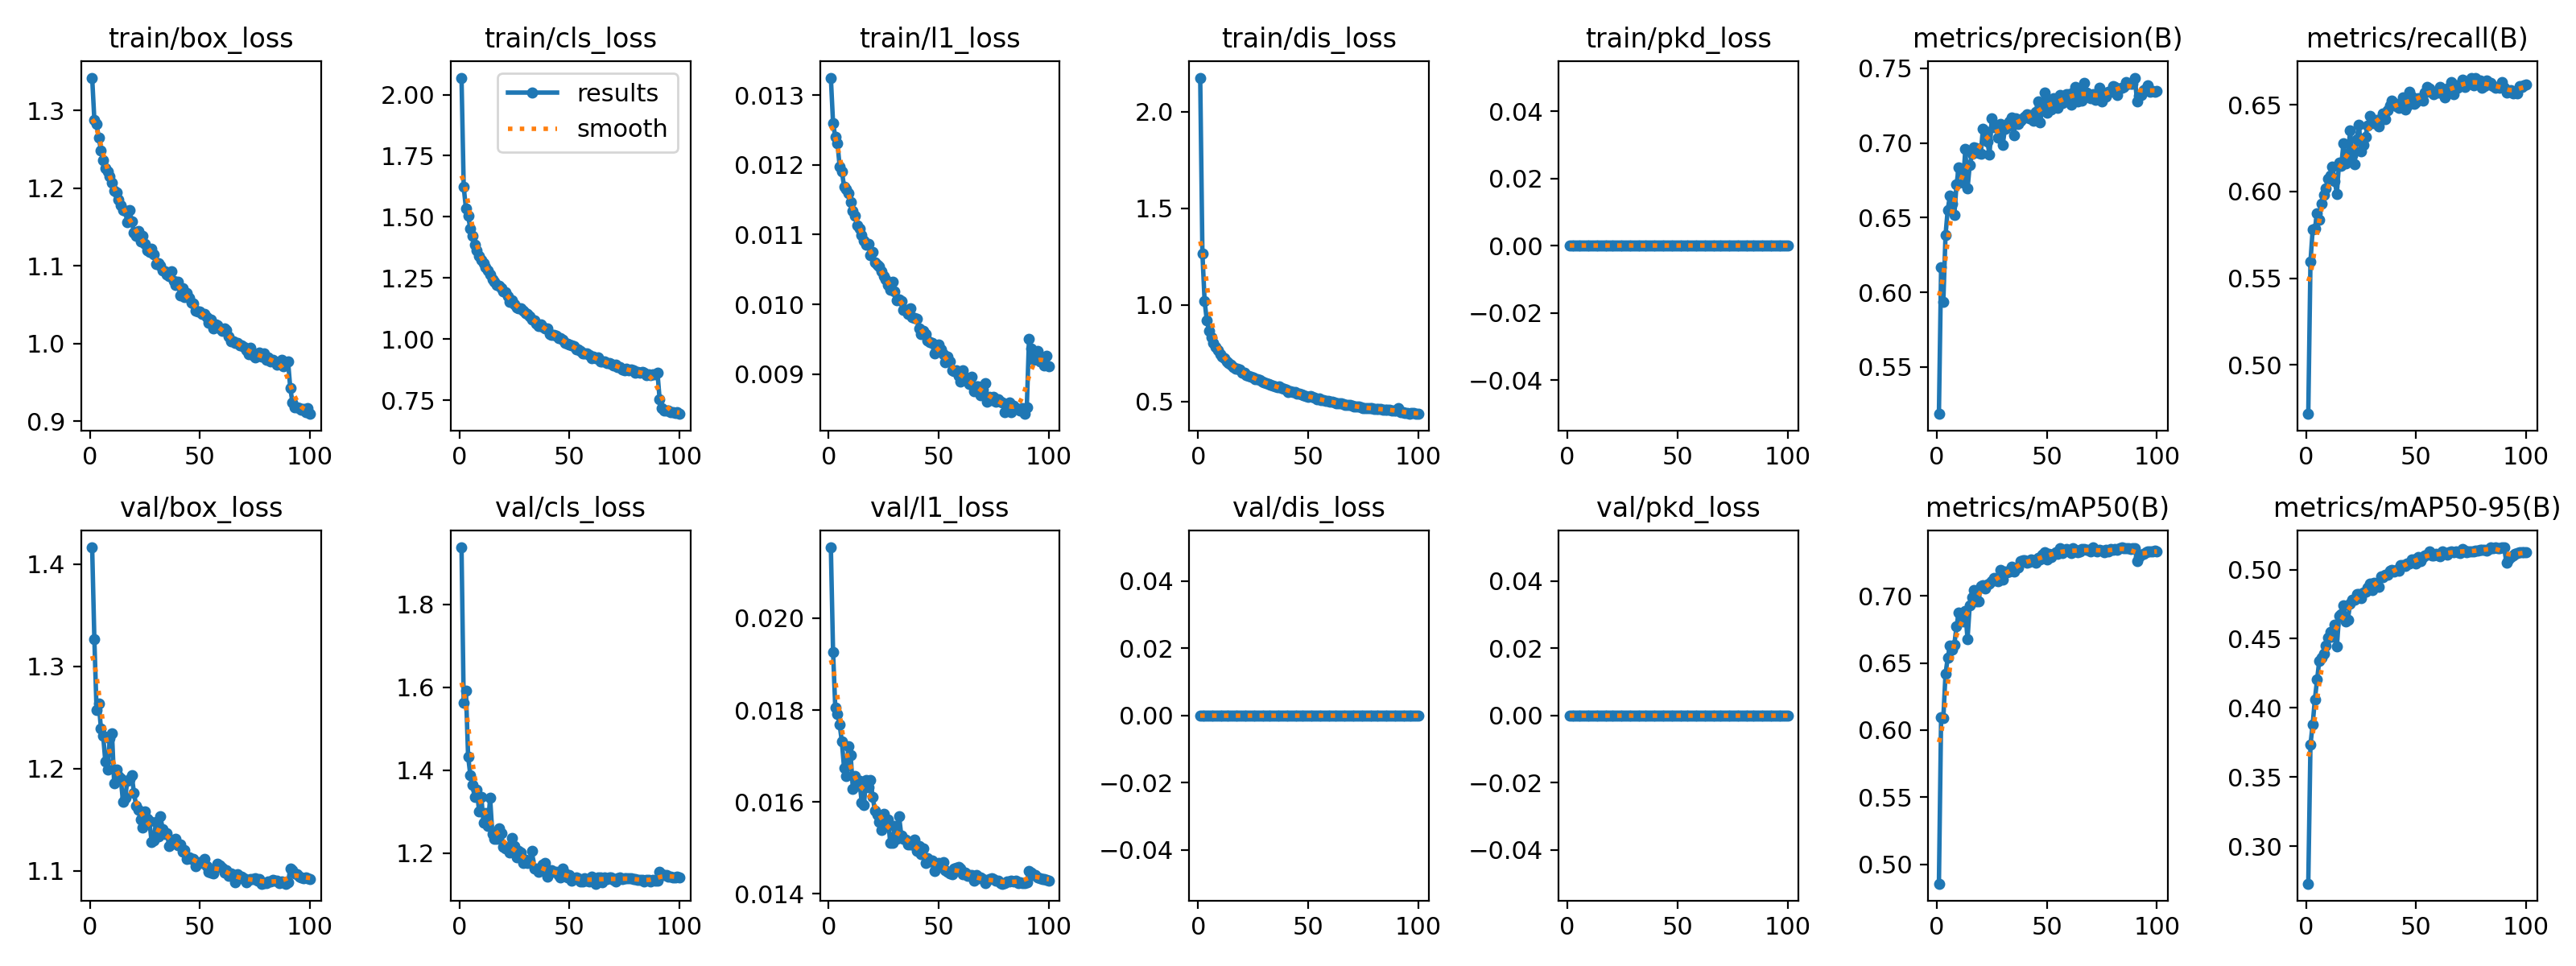

The file beside this chart, header and first rows:
epoch, time, train/box_loss, train/cls_loss, train/l1_loss, train/dis_loss, train/pkd_loss, train/pkd_cls, train/pkd_box, metrics/precision(B), metrics/recall(B), metrics/mAP50(B), metrics/mAP50-95(B), val/box_loss, val/cls_loss, val/l1_loss, val/dis_loss, val/pkd_loss, val/pkd_cls, val/pkd_box, lr/pg0, lr/pg1, lr/pg2
1, 77.25, 1.342, 2.069, 0.01325, 2.177, 0, 0, 0, 0.5185, 0.4717, 0.4855, 0.2729, 1.416, 1.938, 0.02154, 0, 0, 0, 0, 0.0003323, 0.0003323, 0.0671
2, 145.3, 1.288, 1.622, 0.0126, 1.267, 0, 0, 0, 0.6166, 0.5595, 0.6096, 0.3735, 1.326, 1.562, 0.01927, 0, 0, 0, 0, 0.0006655, 0.0006655, 0.0341
3, 213.4, 1.283, 1.535, 0.0124, 1.019, 0, 0, 0, 0.5936, 0.5779, 0.6089, 0.3879, 1.257, 1.593, 0.01806, 0, 0, 0, 0, 0.000998, 0.000998, 0.001099
4, 281.4, 1.265, 1.503, 0.01231, 0.9198, 0, 0, 0, 0.6382, 0.5784, 0.6419, 0.4061, 1.264, 1.434, 0.01791, 0, 0, 0, 0, 0.0009978, 0.0009978, 0.0009978
5, 349.3, 1.249, 1.453, 0.01198, 0.865, 0, 0, 0, 0.6553, 0.5875, 0.6539, 0.4203, 1.239, 1.389, 0.01768, 0, 0, 0, 0, 0.0009961, 0.0009961, 0.0009961
6, 417.3, 1.236, 1.423, 0.01191, 0.8317, 0, 0, 0, 0.6645, 0.5838, 0.6629, 0.4341, 1.232, 1.364, 0.01731, 0, 0, 0, 0, 0.0009939, 0.0009939, 0.0009939
7, 485.3, 1.225, 1.387, 0.01169, 0.8025, 0, 0, 0, 0.6595, 0.5931, 0.6602, 0.4364, 1.206, 1.335, 0.01674, 0, 0, 0, 0, 0.0009912, 0.0009912, 0.0009912
8, 553.1, 1.222, 1.364, 0.01165, 0.7835, 0, 0, 0, 0.6519, 0.5981, 0.6637, 0.4392, 1.199, 1.353, 0.01657, 0, 0, 0, 0, 0.0009881, 0.0009881, 0.0009881
9, 621.1, 1.215, 1.34, 0.0116, 0.765, 0, 0, 0, 0.672, 0.6019, 0.6774, 0.4447, 1.23, 1.3, 0.01721, 0, 0, 0, 0, 0.0009844, 0.0009844, 0.0009844
10, 689, 1.207, 1.325, 0.01147, 0.743, 0, 0, 0, 0.6839, 0.6074, 0.6877, 0.4511, 1.235, 1.335, 0.01701, 0, 0, 0, 0, 0.0009803, 0.0009803, 0.0009803
11, 757, 1.197, 1.311, 0.01134, 0.7324, 0, 0, 0, 0.6799, 0.6091, 0.6842, 0.4549, 1.186, 1.273, 0.01628, 0, 0, 0, 0, 0.0009758, 0.0009758, 0.0009758
12, 824.8, 1.194, 1.294, 0.01127, 0.7224, 0, 0, 0, 0.6735, 0.6141, 0.681, 0.4516, 1.199, 1.297, 0.01657, 0, 0, 0, 0, 0.0009707, 0.0009707, 0.0009707
13, 892.6, 1.186, 1.281, 0.01113, 0.7081, 0, 0, 0, 0.6958, 0.606, 0.6891, 0.4601, 1.192, 1.266, 0.01635, 0, 0, 0, 0, 0.0009652, 0.0009652, 0.0009652
14, 960.6, 1.178, 1.264, 0.01109, 0.6997, 0, 0, 0, 0.6695, 0.5988, 0.6678, 0.4446, 1.191, 1.333, 0.01646, 0, 0, 0, 0, 0.0009593, 0.0009593, 0.0009593
15, 1029, 1.171, 1.243, 0.01099, 0.6911, 0, 0, 0, 0.685, 0.6169, 0.6932, 0.4665, 1.167, 1.247, 0.01599, 0, 0, 0, 0, 0.0009529, 0.0009529, 0.0009529
16, 1096, 1.171, 1.236, 0.01091, 0.6789, 0, 0, 0, 0.6927, 0.6149, 0.699, 0.4679, 1.171, 1.234, 0.01594, 0, 0, 0, 0, 0.000946, 0.000946, 0.000946
17, 1164, 1.156, 1.222, 0.01086, 0.6713, 0, 0, 0, 0.6971, 0.6279, 0.7047, 0.4743, 1.188, 1.235, 0.01647, 0, 0, 0, 0, 0.0009388, 0.0009388, 0.0009388
18, 1232, 1.172, 1.219, 0.01087, 0.6702, 0, 0, 0, 0.6965, 0.6161, 0.6958, 0.4622, 1.19, 1.26, 0.01631, 0, 0, 0, 0, 0.0009311, 0.0009311, 0.0009311
19, 1300, 1.158, 1.209, 0.0107, 0.665, 0, 0, 0, 0.6932, 0.6187, 0.6963, 0.4639, 1.193, 1.248, 0.01648, 0, 0, 0, 0, 0.0009229, 0.0009229, 0.0009229
20, 1367, 1.143, 1.195, 0.01075, 0.6504, 0, 0, 0, 0.6928, 0.6353, 0.7073, 0.4753, 1.176, 1.214, 0.01611, 0, 0, 0, 0, 0.0009144, 0.0009144, 0.0009144
21, 1435, 1.139, 1.19, 0.0106, 0.6488, 0, 0, 0, 0.7095, 0.6206, 0.7083, 0.4781, 1.163, 1.212, 0.01581, 0, 0, 0, 0, 0.0009055, 0.0009055, 0.0009055
22, 1503, 1.144, 1.174, 0.01057, 0.6367, 0, 0, 0, 0.7079, 0.6157, 0.7055, 0.4783, 1.16, 1.216, 0.01572, 0, 0, 0, 0, 0.0008961, 0.0008961, 0.0008961
23, 1571, 1.132, 1.153, 0.01054, 0.6315, 0, 0, 0, 0.7008, 0.63, 0.7086, 0.4825, 1.15, 1.201, 0.01557, 0, 0, 0, 0, 0.0008864, 0.0008864, 0.0008864
24, 1638, 1.139, 1.16, 0.01047, 0.6267, 0, 0, 0, 0.6923, 0.6386, 0.7091, 0.4825, 1.142, 1.236, 0.01538, 0, 0, 0, 0, 0.0008763, 0.0008763, 0.0008763
25, 1706, 1.128, 1.144, 0.0104, 0.6243, 0, 0, 0, 0.7167, 0.6234, 0.7111, 0.4795, 1.158, 1.217, 0.01574, 0, 0, 0, 0, 0.0008658, 0.0008658, 0.0008658
26, 1774, 1.12, 1.128, 0.01036, 0.6156, 0, 0, 0, 0.7108, 0.6268, 0.7135, 0.4835, 1.151, 1.189, 0.01558, 0, 0, 0, 0, 0.000855, 0.000855, 0.000855
27, 1841, 1.118, 1.126, 0.01028, 0.6154, 0, 0, 0, 0.7115, 0.6317, 0.7117, 0.4839, 1.149, 1.205, 0.01561, 0, 0, 0, 0, 0.0008439, 0.0008439, 0.0008439
28, 1909, 1.122, 1.125, 0.01021, 0.6105, 0, 0, 0, 0.7038, 0.6382, 0.7109, 0.4868, 1.128, 1.202, 0.0151, 0, 0, 0, 0, 0.0008323, 0.0008323, 0.0008323
29, 1977, 1.115, 1.116, 0.01032, 0.6041, 0, 0, 0, 0.7129, 0.6435, 0.7192, 0.4896, 1.13, 1.177, 0.0151, 0, 0, 0, 0, 0.0008205, 0.0008205, 0.0008205
30, 2044, 1.102, 1.105, 0.01019, 0.5979, 0, 0, 0, 0.6989, 0.6399, 0.7124, 0.4854, 1.148, 1.184, 0.01548, 0, 0, 0, 0, 0.0008084, 0.0008084, 0.0008084
31, 2112, 1.103, 1.101, 0.01006, 0.5928, 0, 0, 0, 0.7097, 0.6395, 0.7185, 0.4901, 1.133, 1.176, 0.0152, 0, 0, 0, 0, 0.000796, 0.000796, 0.000796
32, 2180, 1.101, 1.093, 0.01007, 0.5896, 0, 0, 0, 0.711, 0.6414, 0.7177, 0.4891, 1.153, 1.183, 0.01568, 0, 0, 0, 0, 0.0007832, 0.0007832, 0.0007832
33, 2248, 1.094, 1.08, 0.01005, 0.5856, 0, 0, 0, 0.7146, 0.6377, 0.7181, 0.4877, 1.141, 1.205, 0.01527, 0, 0, 0, 0, 0.0007702, 0.0007702, 0.0007702
34, 2315, 1.093, 1.077, 0.00992, 0.5807, 0, 0, 0, 0.7169, 0.6422, 0.7217, 0.4952, 1.136, 1.163, 0.0152, 0, 0, 0, 0, 0.000757, 0.000757, 0.000757
35, 2383, 1.089, 1.062, 0.00992, 0.5773, 0, 0, 0, 0.7054, 0.6451, 0.7182, 0.4946, 1.137, 1.163, 0.01518, 0, 0, 0, 0, 0.0007435, 0.0007435, 0.0007435
36, 2450, 1.086, 1.054, 0.00986, 0.5732, 0, 0, 0, 0.7163, 0.6418, 0.7206, 0.4964, 1.124, 1.156, 0.01508, 0, 0, 0, 0, 0.0007297, 0.0007297, 0.0007297
37, 2518, 1.093, 1.061, 0.00994, 0.5754, 0, 0, 0, 0.7126, 0.6469, 0.7214, 0.496, 1.127, 1.159, 0.01507, 0, 0, 0, 0, 0.0007158, 0.0007158, 0.0007158
38, 2585, 1.081, 1.049, 0.00982, 0.5673, 0, 0, 0, 0.7148, 0.6496, 0.726, 0.4991, 1.128, 1.173, 0.01508, 0, 0, 0, 0, 0.0007016, 0.0007016, 0.0007016
39, 2653, 1.075, 1.044, 0.00981, 0.5637, 0, 0, 0, 0.7165, 0.6523, 0.7267, 0.4998, 1.131, 1.176, 0.01518, 0, 0, 0, 0, 0.0006872, 0.0006872, 0.0006872
40, 2721, 1.079, 1.044, 0.00979, 0.5611, 0, 0, 0, 0.7175, 0.6512, 0.7268, 0.4986, 1.125, 1.143, 0.01494, 0, 0, 0, 0, 0.0006727, 0.0006727, 0.0006727
41, 2788, 1.062, 1.021, 0.00966, 0.5485, 0, 0, 0, 0.7192, 0.649, 0.7249, 0.4996, 1.125, 1.154, 0.01503, 0, 0, 0, 0, 0.000658, 0.000658, 0.000658
42, 2856, 1.072, 1.017, 0.00957, 0.5508, 0, 0, 0, 0.7167, 0.6481, 0.7254, 0.4993, 1.119, 1.158, 0.01487, 0, 0, 0, 0, 0.0006431, 0.0006431, 0.0006431
43, 2923, 1.06, 1.018, 0.00962, 0.5499, 0, 0, 0, 0.7185, 0.6504, 0.7272, 0.5031, 1.12, 1.155, 0.01498, 0, 0, 0, 0, 0.0006281, 0.0006281, 0.0006281
44, 2991, 1.065, 1.015, 0.00957, 0.5486, 0, 0, 0, 0.7148, 0.6543, 0.7268, 0.5032, 1.112, 1.155, 0.01467, 0, 0, 0, 0, 0.000613, 0.000613, 0.000613
45, 3058, 1.059, 1.005, 0.00948, 0.5415, 0, 0, 0, 0.721, 0.6472, 0.7247, 0.5027, 1.113, 1.148, 0.01477, 0, 0, 0, 0, 0.0005978, 0.0005978, 0.0005978
46, 3126, 1.052, 1.004, 0.00946, 0.5387, 0, 0, 0, 0.7281, 0.6492, 0.7285, 0.5045, 1.112, 1.141, 0.0147, 0, 0, 0, 0, 0.0005824, 0.0005824, 0.0005824
47, 3193, 1.051, 0.997, 0.00945, 0.5351, 0, 0, 0, 0.7138, 0.6577, 0.7275, 0.5046, 1.112, 1.163, 0.01472, 0, 0, 0, 0, 0.000567, 0.000567, 0.000567
48, 3261, 1.043, 0.9831, 0.0093, 0.5305, 0, 0, 0, 0.7242, 0.6546, 0.7306, 0.5075, 1.104, 1.151, 0.0145, 0, 0, 0, 0, 0.0005516, 0.0005516, 0.0005516
49, 3329, 1.041, 0.9821, 0.00938, 0.528, 0, 0, 0, 0.7338, 0.6507, 0.7326, 0.507, 1.108, 1.141, 0.01459, 0, 0, 0, 0, 0.0005361, 0.0005361, 0.0005361
50, 3396, 1.041, 0.9768, 0.00943, 0.5236, 0, 0, 0, 0.7205, 0.6515, 0.7273, 0.5042, 1.109, 1.148, 0.01467, 0, 0, 0, 0, 0.0005205, 0.0005205, 0.0005205
51, 3464, 1.038, 0.9752, 0.00935, 0.5255, 0, 0, 0, 0.7272, 0.6536, 0.7315, 0.5088, 1.108, 1.135, 0.01463, 0, 0, 0, 0, 0.000505, 0.000505, 0.000505
52, 3531, 1.038, 0.9721, 0.00929, 0.5227, 0, 0, 0, 0.7226, 0.654, 0.7288, 0.5063, 1.112, 1.14, 0.01468, 0, 0, 0, 0, 0.0004895, 0.0004895, 0.0004895
53, 3599, 1.033, 0.9567, 0.00917, 0.5172, 0, 0, 0, 0.7301, 0.6522, 0.7318, 0.5089, 1.104, 1.141, 0.01452, 0, 0, 0, 0, 0.0004739, 0.0004739, 0.0004739
54, 3666, 1.027, 0.9569, 0.00925, 0.512, 0, 0, 0, 0.7266, 0.6573, 0.7329, 0.5102, 1.099, 1.139, 0.01447, 0, 0, 0, 0, 0.0004584, 0.0004584, 0.0004584
55, 3734, 1.031, 0.9512, 0.00918, 0.5143, 0, 0, 0, 0.7234, 0.6604, 0.7316, 0.5108, 1.098, 1.132, 0.01444, 0, 0, 0, 0, 0.000443, 0.000443, 0.000443
56, 3801, 1.02, 0.941, 0.00905, 0.5063, 0, 0, 0, 0.7323, 0.6593, 0.736, 0.5132, 1.098, 1.133, 0.01442, 0, 0, 0, 0, 0.0004276, 0.0004276, 0.0004276
57, 3868, 1.024, 0.9415, 0.00904, 0.5073, 0, 0, 0, 0.7266, 0.657, 0.7323, 0.5102, 1.103, 1.14, 0.01455, 0, 0, 0, 0, 0.0004122, 0.0004122, 0.0004122
58, 3936, 1.023, 0.9401, 0.00905, 0.5036, 0, 0, 0, 0.7294, 0.656, 0.7331, 0.5103, 1.107, 1.133, 0.01456, 0, 0, 0, 0, 0.000397, 0.000397, 0.000397
59, 4004, 1.019, 0.9344, 0.00898, 0.5007, 0, 0, 0, 0.7327, 0.6577, 0.7349, 0.5112, 1.105, 1.132, 0.01458, 0, 0, 0, 0, 0.0003819, 0.0003819, 0.0003819
60, 4071, 1.016, 0.9208, 0.00889, 0.4985, 0, 0, 0, 0.7329, 0.6571, 0.7332, 0.5102, 1.103, 1.143, 0.01455, 0, 0, 0, 0, 0.0003669, 0.0003669, 0.0003669
... 40 more rows
